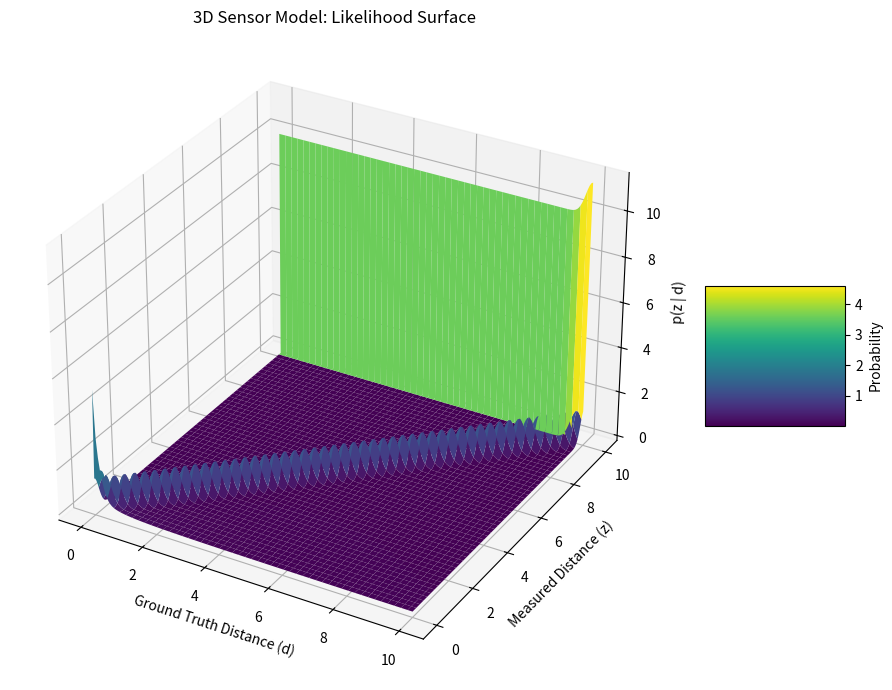

The matplotlib source for this figure:
import numpy as np
import matplotlib.pyplot as plt
from mpl_toolkits.mplot3d import Axes3D

# Sensor model component functions
def p_hit(z, d, sigma, z_max):
    if 0 <= z <= z_max:
        return (1 / np.sqrt(2 * np.pi * sigma**2)) * np.exp(-((z - d) ** 2) / (2 * sigma**2))
    return 0

def p_short(z, d):
    if 0 <= z <= d and d != 0:
        return (2 / d) * (1 - (z / d))
    return 0

def p_max(z, z_max, epsilon):
    if z_max - epsilon <= z <= z_max:
        return 1 / epsilon
    return 0

def p_rand(z, z_max):
    if 0 <= z <= z_max:
        return 1 / z_max
    return 0

def p_z_given_xm(z, d, sigma, z_max, epsilon,
                 alpha_hit, alpha_short, alpha_max, alpha_rand):
    return (alpha_hit * p_hit(z, d, sigma, z_max) +
            alpha_short * p_short(z, d) +
            alpha_max * p_max(z, z_max, epsilon) +
            alpha_rand * p_rand(z, z_max))


# 3D sensor model plot function
def plot_sensor_model_3d(
    sigma=0.2,
    z_max=10.0,
    epsilon=0.01,
    table_width=200,
    alpha_hit=0.7,
    alpha_short=0.1,
    alpha_max=0.1,
    alpha_rand=0.1
):
    # Validate alpha sum
    total_alpha = alpha_hit + alpha_short + alpha_max + alpha_rand
    if not np.isclose(total_alpha, 1.0):
        raise ValueError("Alpha values must sum to 1.")

    # Build grid
    zs = np.linspace(0, z_max, table_width)
    ds = np.linspace(0, z_max, table_width)
    Z, D = np.meshgrid(zs, ds, indexing='ij')

    # Compute likelihood table
    P = np.zeros_like(Z)
    for i in range(table_width):
        for j in range(table_width):
            z = zs[i]
            d = ds[j]
            P[i, j] = p_z_given_xm(z, d, sigma, z_max, epsilon,
                                   alpha_hit, alpha_short, alpha_max, alpha_rand)
            if P[i, j] > 1:
                print("Warning: Probability greater than 1 detected. Check parameters.")
                

    # Plot 3D surface
    fig = plt.figure(figsize=(10, 7))
    ax = fig.add_subplot(111, projection='3d')
    surf = ax.plot_surface(D, Z, P, cmap='viridis', edgecolor='none')
    print(plot_sensor_model_3d)

    ax.set_xlabel('Ground Truth Distance (d)')
    ax.set_ylabel('Measured Distance (z)')
    ax.set_zlabel('p(z | d)')
    ax.set_title('3D Sensor Model: Likelihood Surface')
    fig.colorbar(surf, shrink=0.5, aspect=1, label='Probability')
    plt.tight_layout()
    plt.show()

# Call it!
plot_sensor_model_3d()
